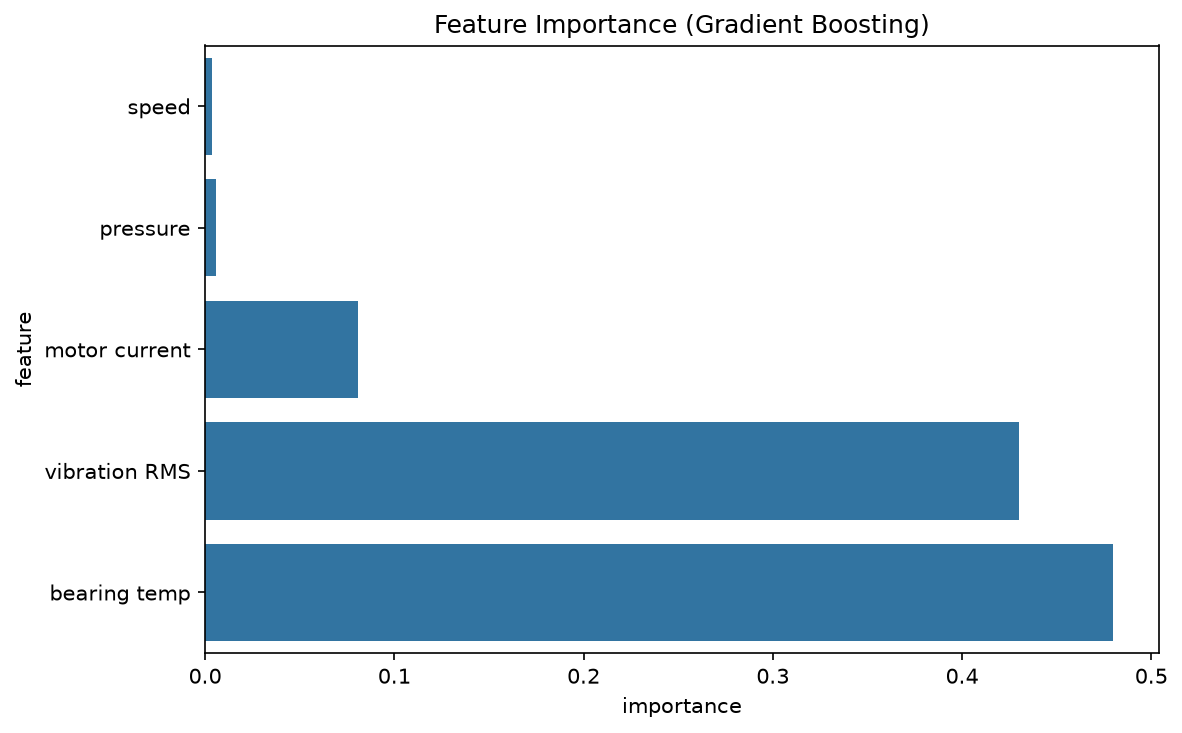

Source data for this figure (header and first rows):
feature, importance
speed, 0.003767
pressure, 0.005577
motor current, 0.08055
vibration RMS, 0.4301
bearing temp, 0.48
